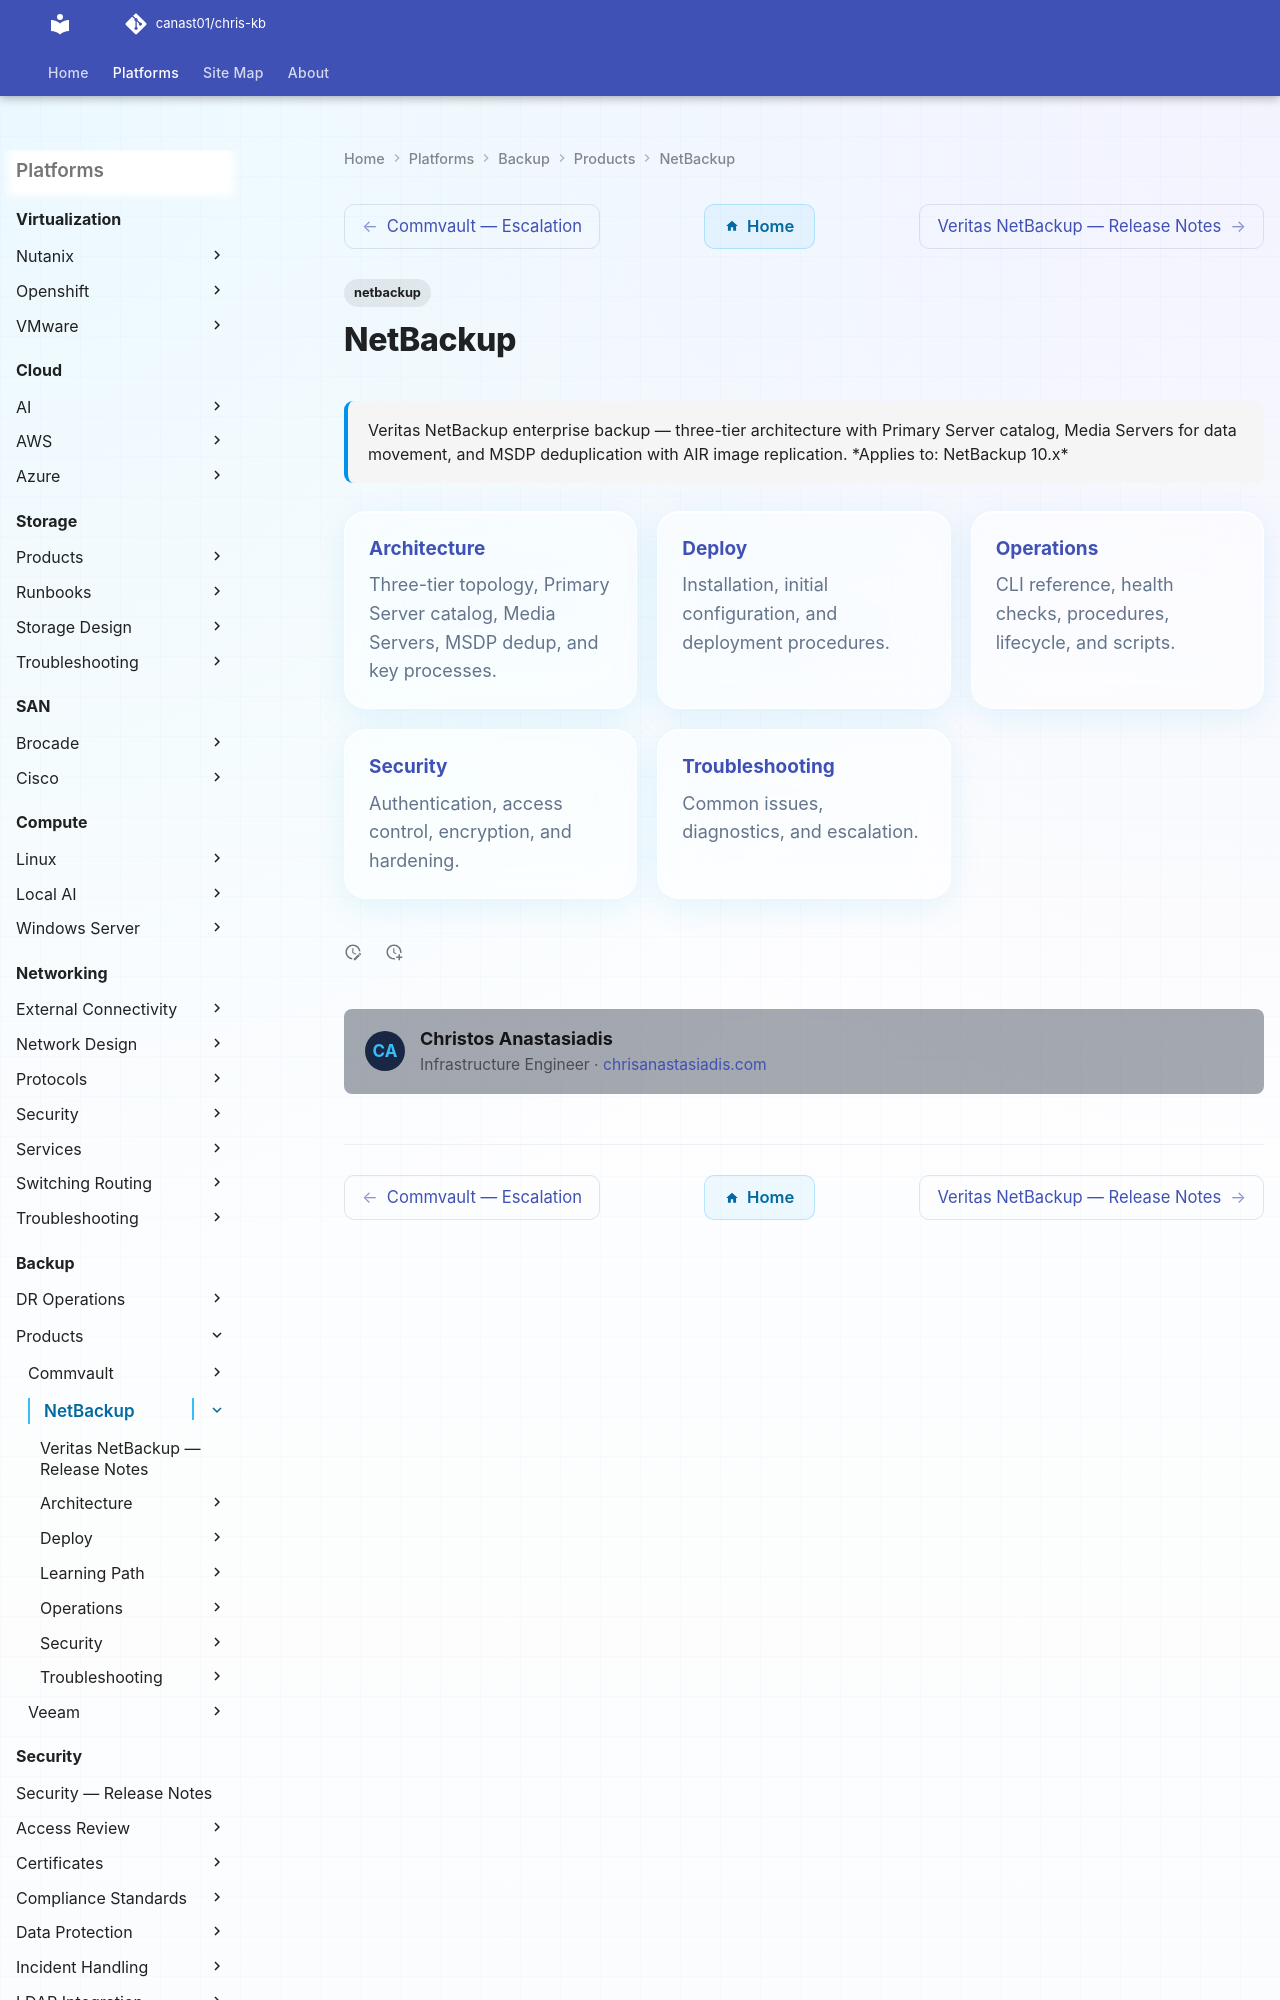

repository: canast01/chris-kb · page: backup/products/netbackup/index.html · generator: mkdocs

---
tags:
  - netbackup
description: "Veritas NetBackup enterprise backup — three-tier architecture with Primary Server catalog, Media Servers for data movement, and MSDP deduplication with..."
---
# NetBackup

<div class="kb-summary">
Veritas NetBackup enterprise backup — three-tier architecture with Primary Server catalog, Media Servers for data movement, and MSDP deduplication with AIR image replication.

*Applies to: NetBackup 10.x*
</div>

<div class="kb-grid kb-grid-3">
